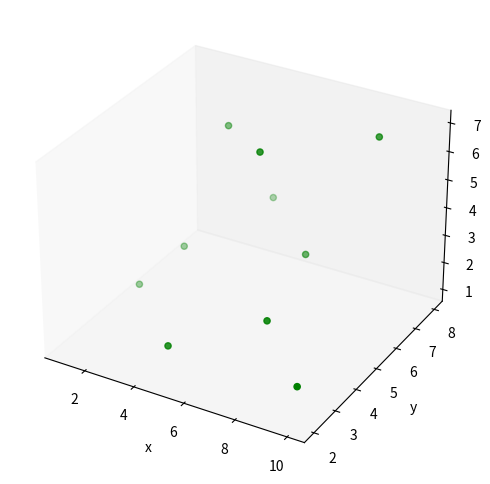
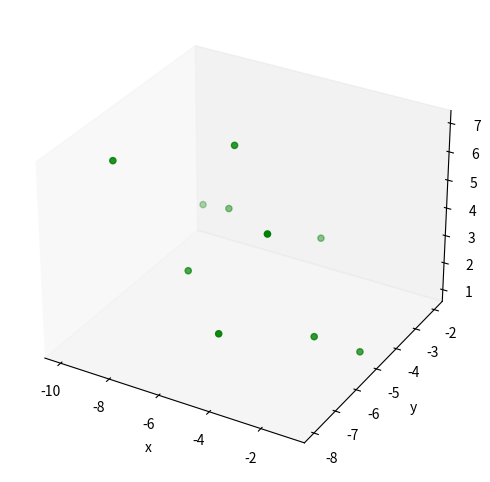

Generate these figures, in order, with matplotlib:
import matplotlib.pyplot as plt
from mpl_toolkits.mplot3d import Axes3D

%matplotlib notebook

def plot_scatter_three_dim(x, y, z):
    fig = plt.figure(figsize=(8, 6))
    ax = fig.add_subplot(111, projection='3d')
    ax.scatter(x, y, z, c='g', marker='o', depthshade=True)
    # ax.scatter(x2, y2, z2, c='r', marker='o', depthshade=True)
    ax.set_xlabel('x')
    ax.set_ylabel('y')
    ax.set_zlabel('z')
    ax.grid(False)
    # ax.xaxis.pane.fill = False
    # ax.yaxis.pane.fill = False
    # ax.zaxis.pane.fill = False
    # ax.xaxis.pane.set_edgecolor('w')
    # ax.yaxis.pane.set_edgecolor('w')
    # ax.zaxis.pane.set_edgecolor('w')

x1 = [1, 2, 3, 4, 5, 6, 7, 8, 9, 10]
y1 = [5, 6, 7, 8, 2, 5, 6, 3, 7, 2]
z1 = [1, 2, 6, 3, 2, 7, 3, 3, 7, 2]

x2 = [-1, -2, -3, -4, -5, -6, -7, -8, -9, -10]
y2 = [-5, -6, -7, -8, -2, -5, -6, -3, -7, -2]
z2 = [1, 2, 6, 3, 2, 7, 3, 3, 7, 2]

if __name__ == '__main__':
    plot_scatter_three_dim(x1, y1, z1)
    plot_scatter_three_dim(x2, y2, z2)